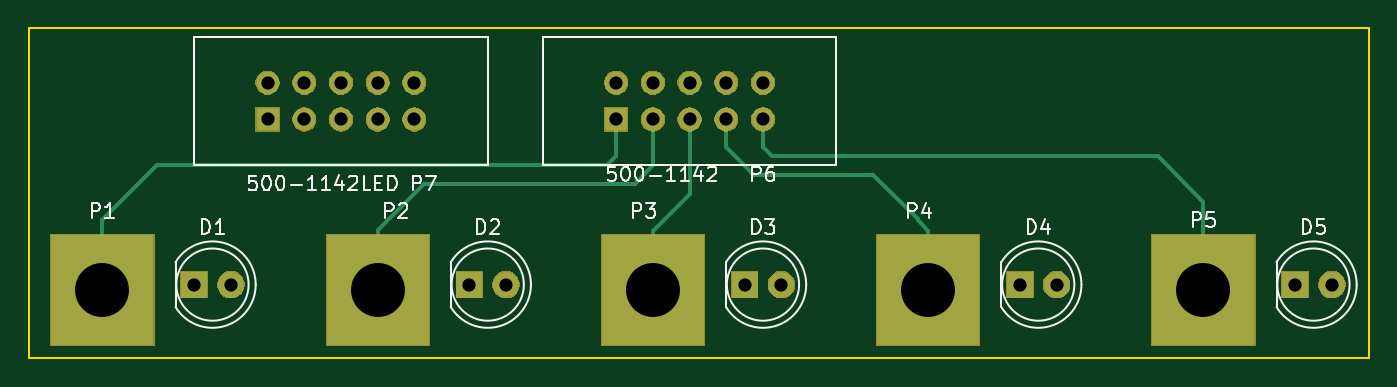
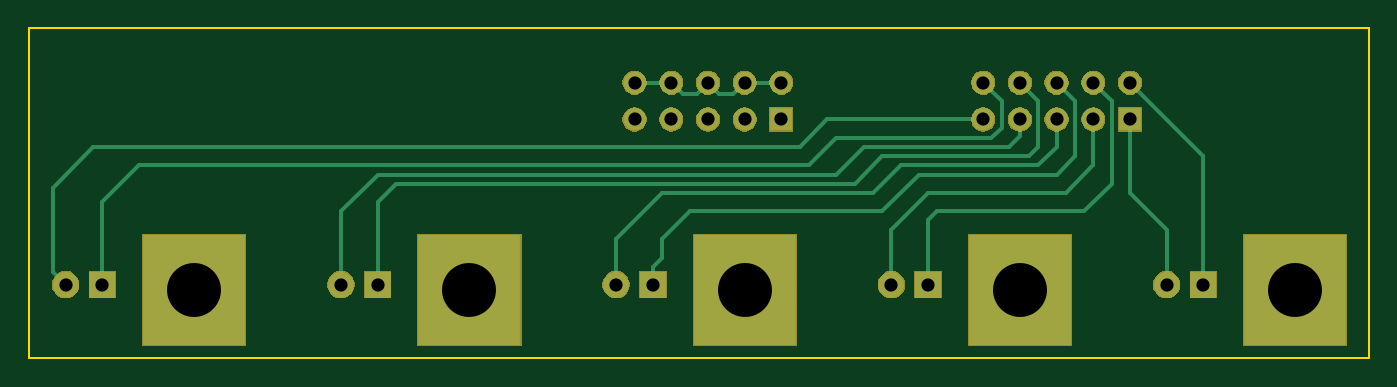
Circuit board: 8 layer files. Board 92.7 x 22.9 mm.
- bottom_copper: 500-1142-B.Cu.gbr (7416 bytes)
- bottom_mask: 500-1142-B.Mask.gbr (23624 bytes)
- bottom_silk: 500-1142-B.SilkS.gbr (496 bytes)
- outline: 500-1142-Edge.Cuts.gbr (730 bytes)
- top_copper: 500-1142-F.Cu.gbr (5091 bytes)
- top_mask: 500-1142-F.Mask.gbr (23624 bytes)
- top_silk: 500-1142-F.SilkS.gbr (14737 bytes)
- drill: 500-1142.drl (659 bytes)

=== bottom_copper: 500-1142-B.Cu.gbr (7416 bytes, source omitted) ===
=== bottom_mask: 500-1142-B.Mask.gbr (23624 bytes, source omitted) ===
=== bottom_silk: 500-1142-B.SilkS.gbr ===
G04 #@! TF.GenerationSoftware,KiCad,Pcbnew,(5.0.2)-1*
G04 #@! TF.CreationDate,2019-01-01T20:31:05-08:00*
G04 #@! TF.ProjectId,500-1142,3530302d-3131-4343-922e-6b696361645f,rev?*
G04 #@! TF.SameCoordinates,Original*
G04 #@! TF.FileFunction,Legend,Bot*
G04 #@! TF.FilePolarity,Positive*
%FSLAX46Y46*%
G04 Gerber Fmt 4.6, Leading zero omitted, Abs format (unit mm)*
G04 Created by KiCad (PCBNEW (5.0.2)-1) date 1/1/2019 8:31:05 PM*
%MOMM*%
%LPD*%
G01*
G04 APERTURE LIST*
G04 APERTURE END LIST*
M02*

=== outline: 500-1142-Edge.Cuts.gbr ===
G04 #@! TF.GenerationSoftware,KiCad,Pcbnew,(5.0.2)-1*
G04 #@! TF.CreationDate,2019-01-01T20:31:05-08:00*
G04 #@! TF.ProjectId,500-1142,3530302d-3131-4343-922e-6b696361645f,rev?*
G04 #@! TF.SameCoordinates,Original*
G04 #@! TF.FileFunction,Profile,NP*
%FSLAX46Y46*%
G04 Gerber Fmt 4.6, Leading zero omitted, Abs format (unit mm)*
G04 Created by KiCad (PCBNEW (5.0.2)-1) date 1/1/2019 8:31:05 PM*
%MOMM*%
%LPD*%
G01*
G04 APERTURE LIST*
%ADD10C,0.150000*%
G04 APERTURE END LIST*
D10*
X71120000Y-72390000D02*
X71120000Y-95250000D01*
X72390000Y-72390000D02*
X71120000Y-72390000D01*
X163830000Y-72390000D02*
X72390000Y-72390000D01*
X163830000Y-95250000D02*
X163830000Y-72390000D01*
X71120000Y-95250000D02*
X163830000Y-95250000D01*
M02*

=== top_copper: 500-1142-F.Cu.gbr ===
G04 #@! TF.GenerationSoftware,KiCad,Pcbnew,(5.0.2)-1*
G04 #@! TF.CreationDate,2019-01-01T20:31:05-08:00*
G04 #@! TF.ProjectId,500-1142,3530302d-3131-4343-922e-6b696361645f,rev?*
G04 #@! TF.SameCoordinates,Original*
G04 #@! TF.FileFunction,Copper,L1,Top*
G04 #@! TF.FilePolarity,Positive*
%FSLAX46Y46*%
G04 Gerber Fmt 4.6, Leading zero omitted, Abs format (unit mm)*
G04 Created by KiCad (PCBNEW (5.0.2)-1) date 1/1/2019 8:31:05 PM*
%MOMM*%
%LPD*%
G01*
G04 APERTURE LIST*
G04 #@! TA.AperFunction,ComponentPad*
%ADD10R,1.800000X1.800000*%
G04 #@! TD*
G04 #@! TA.AperFunction,ComponentPad*
%ADD11C,1.800000*%
G04 #@! TD*
G04 #@! TA.AperFunction,ComponentPad*
%ADD12R,7.112000X7.620000*%
G04 #@! TD*
G04 #@! TA.AperFunction,ComponentPad*
%ADD13R,1.574800X1.574800*%
G04 #@! TD*
G04 #@! TA.AperFunction,ComponentPad*
%ADD14C,1.574800*%
G04 #@! TD*
G04 #@! TA.AperFunction,Conductor*
%ADD15C,0.304800*%
G04 #@! TD*
G04 APERTURE END LIST*
D10*
G04 #@! TO.P,D1,1*
G04 #@! TO.N,Net-(D1-Pad1)*
X82550000Y-90170000D03*
D11*
G04 #@! TO.P,D1,2*
G04 #@! TO.N,Net-(D1-Pad2)*
X85090000Y-90170000D03*
G04 #@! TD*
G04 #@! TO.P,D2,2*
G04 #@! TO.N,Net-(D2-Pad2)*
X104140000Y-90170000D03*
D10*
G04 #@! TO.P,D2,1*
G04 #@! TO.N,Net-(D2-Pad1)*
X101600000Y-90170000D03*
G04 #@! TD*
G04 #@! TO.P,D3,1*
G04 #@! TO.N,Net-(D3-Pad1)*
X120650000Y-90170000D03*
D11*
G04 #@! TO.P,D3,2*
G04 #@! TO.N,Net-(D3-Pad2)*
X123190000Y-90170000D03*
G04 #@! TD*
G04 #@! TO.P,D4,2*
G04 #@! TO.N,Net-(D4-Pad2)*
X142240000Y-90170000D03*
D10*
G04 #@! TO.P,D4,1*
G04 #@! TO.N,Net-(D4-Pad1)*
X139700000Y-90170000D03*
G04 #@! TD*
G04 #@! TO.P,D5,1*
G04 #@! TO.N,Net-(D5-Pad1)*
X158750000Y-90170000D03*
D11*
G04 #@! TO.P,D5,2*
G04 #@! TO.N,Net-(D5-Pad2)*
X161290000Y-90170000D03*
G04 #@! TD*
D12*
G04 #@! TO.P,P1,1*
G04 #@! TO.N,Net-(P1-Pad1)*
X76200000Y-90551000D03*
G04 #@! TD*
G04 #@! TO.P,P2,1*
G04 #@! TO.N,Net-(P2-Pad1)*
X95250000Y-90551000D03*
G04 #@! TD*
G04 #@! TO.P,P3,1*
G04 #@! TO.N,Net-(P3-Pad1)*
X114300000Y-90551000D03*
G04 #@! TD*
G04 #@! TO.P,P4,1*
G04 #@! TO.N,Net-(P4-Pad1)*
X133350000Y-90551000D03*
G04 #@! TD*
G04 #@! TO.P,P5,1*
G04 #@! TO.N,Net-(P5-Pad1)*
X152400000Y-90551000D03*
G04 #@! TD*
D13*
G04 #@! TO.P,P6,1*
G04 #@! TO.N,Net-(P1-Pad1)*
X111760000Y-78740000D03*
D14*
G04 #@! TO.P,P6,2*
G04 #@! TO.N,Net-(P6-Pad10)*
X111760000Y-76200000D03*
G04 #@! TO.P,P6,3*
G04 #@! TO.N,Net-(P2-Pad1)*
X114300000Y-78740000D03*
G04 #@! TO.P,P6,4*
G04 #@! TO.N,Net-(P6-Pad10)*
X114300000Y-76200000D03*
G04 #@! TO.P,P6,5*
G04 #@! TO.N,Net-(P3-Pad1)*
X116840000Y-78740000D03*
G04 #@! TO.P,P6,6*
G04 #@! TO.N,Net-(P6-Pad10)*
X116840000Y-76200000D03*
G04 #@! TO.P,P6,7*
G04 #@! TO.N,Net-(P4-Pad1)*
X119380000Y-78740000D03*
G04 #@! TO.P,P6,8*
G04 #@! TO.N,Net-(P6-Pad10)*
X119380000Y-76200000D03*
G04 #@! TO.P,P6,9*
G04 #@! TO.N,Net-(P5-Pad1)*
X121920000Y-78740000D03*
G04 #@! TO.P,P6,10*
G04 #@! TO.N,Net-(P6-Pad10)*
X121920000Y-76200000D03*
G04 #@! TD*
G04 #@! TO.P,P7,10*
G04 #@! TO.N,Net-(D5-Pad1)*
X97790000Y-76200000D03*
G04 #@! TO.P,P7,9*
G04 #@! TO.N,Net-(D5-Pad2)*
X97790000Y-78740000D03*
G04 #@! TO.P,P7,8*
G04 #@! TO.N,Net-(D4-Pad1)*
X95250000Y-76200000D03*
G04 #@! TO.P,P7,7*
G04 #@! TO.N,Net-(D4-Pad2)*
X95250000Y-78740000D03*
G04 #@! TO.P,P7,6*
G04 #@! TO.N,Net-(D3-Pad1)*
X92710000Y-76200000D03*
G04 #@! TO.P,P7,5*
G04 #@! TO.N,Net-(D3-Pad2)*
X92710000Y-78740000D03*
G04 #@! TO.P,P7,4*
G04 #@! TO.N,Net-(D2-Pad1)*
X90170000Y-76200000D03*
G04 #@! TO.P,P7,3*
G04 #@! TO.N,Net-(D2-Pad2)*
X90170000Y-78740000D03*
G04 #@! TO.P,P7,2*
G04 #@! TO.N,Net-(D1-Pad1)*
X87630000Y-76200000D03*
D13*
G04 #@! TO.P,P7,1*
G04 #@! TO.N,Net-(D1-Pad2)*
X87630000Y-78740000D03*
G04 #@! TD*
D15*
G04 #@! TO.N,Net-(P1-Pad1)*
X111760000Y-81280000D02*
X111760000Y-78740000D01*
X111125000Y-81915000D02*
X111760000Y-81280000D01*
X80010000Y-81915000D02*
X111125000Y-81915000D01*
X76200000Y-90551000D02*
X76200000Y-85725000D01*
X76200000Y-85725000D02*
X80010000Y-81915000D01*
G04 #@! TO.N,Net-(P2-Pad1)*
X95250000Y-90551000D02*
X95250000Y-86360000D01*
X95250000Y-86360000D02*
X98425000Y-83185000D01*
X98425000Y-83185000D02*
X113030000Y-83185000D01*
X113030000Y-83185000D02*
X114300000Y-81915000D01*
X114300000Y-81915000D02*
X114300000Y-78740000D01*
G04 #@! TO.N,Net-(P3-Pad1)*
X116840000Y-79853551D02*
X116840000Y-78740000D01*
X116840000Y-83896200D02*
X116840000Y-79853551D01*
X114300000Y-86436200D02*
X116840000Y-83896200D01*
X114300000Y-90551000D02*
X114300000Y-86436200D01*
G04 #@! TO.N,Net-(P4-Pad1)*
X133350000Y-86436200D02*
X132638800Y-85725000D01*
X133350000Y-90551000D02*
X133350000Y-86436200D01*
X132638800Y-85725000D02*
X132638800Y-85648800D01*
X132638800Y-85648800D02*
X129540000Y-82550000D01*
X129540000Y-82550000D02*
X121285000Y-82550000D01*
X121285000Y-82550000D02*
X119380000Y-80645000D01*
X119380000Y-80645000D02*
X119380000Y-78740000D01*
G04 #@! TO.N,Net-(P5-Pad1)*
X121920000Y-80645000D02*
X121920000Y-78740000D01*
X122555000Y-81280000D02*
X121920000Y-80645000D01*
X149225000Y-81280000D02*
X122555000Y-81280000D01*
X152400000Y-90551000D02*
X152400000Y-84455000D01*
X152400000Y-84455000D02*
X149225000Y-81280000D01*
G04 #@! TD*
M02*

=== top_mask: 500-1142-F.Mask.gbr (23624 bytes, source omitted) ===
=== top_silk: 500-1142-F.SilkS.gbr (14737 bytes, source omitted) ===
=== drill: 500-1142.drl ===
M48
;DRILL file {KiCad (5.0.2)-1} date 1/1/2019 8:30:44 PM
;FORMAT={-:-/ absolute / metric / decimal}
FMAT,2
METRIC,TZ
T1C0.914
T2C3.734
%
G90
G05
T1
X119.38Y-76.2
X121.92Y-76.2
X87.63Y-76.2
X87.63Y-78.74
X139.7Y-90.17
X142.24Y-90.17
X101.6Y-90.17
X104.14Y-90.17
X82.55Y-90.17
X85.09Y-90.17
X111.76Y-76.2
X111.76Y-78.74
X114.3Y-76.2
X114.3Y-78.74
X116.84Y-76.2
X116.84Y-78.74
X119.38Y-78.74
X121.92Y-78.74
X120.65Y-90.17
X123.19Y-90.17
X158.75Y-90.17
X161.29Y-90.17
X90.17Y-76.2
X90.17Y-78.74
X92.71Y-76.2
X92.71Y-78.74
X95.25Y-76.2
X95.25Y-78.74
X97.79Y-76.2
X97.79Y-78.74
T2
X152.4Y-90.551
X95.25Y-90.551
X133.35Y-90.551
X114.3Y-90.551
X76.2Y-90.551
T0
M30

